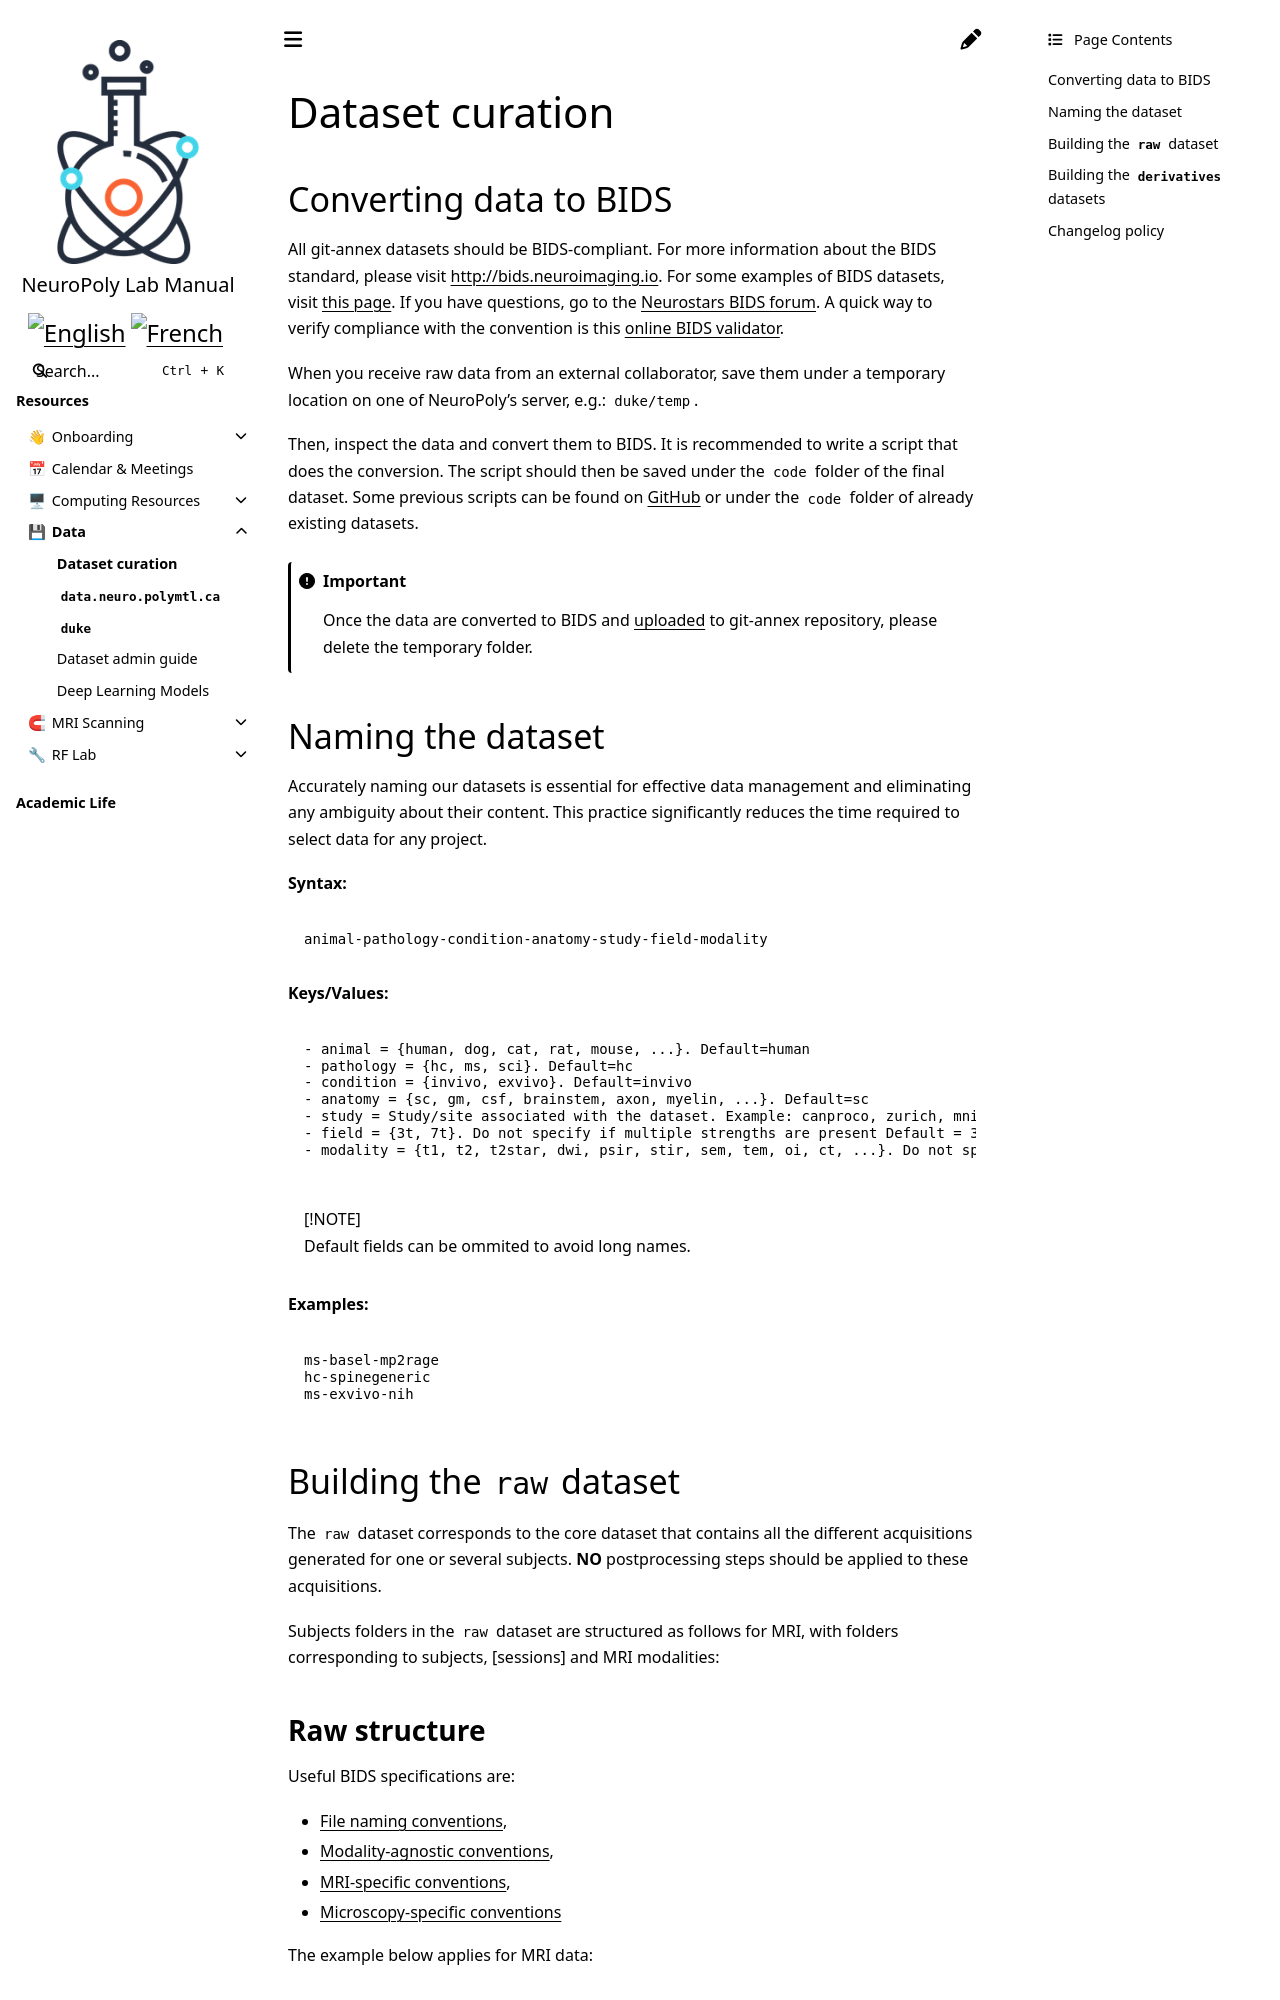

repository: neuropoly/intranet.neuro.polymtl.ca · page: data/dataset-curation.html · generator: sphinx

# Dataset curation

## Converting data to BIDS

All git-annex datasets should be BIDS-compliant. For more information about the BIDS standard, please visit [http://bids.neuroimaging.io](http://bids.neuroimaging.io). For some examples of BIDS datasets, visit [this page](https://github.com/bids-standard/bids-examples). If you have questions, go to the [Neurostars BIDS forum](https://neurostars.org/tag/bids). A quick way to verify compliance with the convention is this [online BIDS validator](https://bids-standard.github.io/bids-validator/).

When you receive raw data from an external collaborator, save them under a temporary location on one of NeuroPoly's server, e.g.: `duke/temp`.

Then, inspect the data and convert them to BIDS. It is recommended to write a script that does the conversion. The 
script should then be saved under the `code` folder of the final dataset. Some previous scripts can be found on 
[GitHub](https://github.com/neuropoly/data-management/tree/master/scripts) or under the `code` folder of already existing datasets.

```{important}
Once the data are converted to BIDS and [uploaded](git-datasets.md#upload) to git-annex repository, please delete the temporary folder.
```

## Naming the dataset

Accurately naming our datasets is essential for effective data management and eliminating any ambiguity about their content. This practice significantly reduces the time required to select data for any project.

**Syntax:**
~~~
animal-pathology-condition-anatomy-study-field-modality
~~~

**Keys/Values:**
~~~
- animal = {human, dog, cat, rat, mouse, ...}. Default=human
- pathology = {hc, ms, sci}. Default=hc
- condition = {invivo, exvivo}. Default=invivo
- anatomy = {sc, gm, csf, brainstem, axon, myelin, ...}. Default=sc
- study = Study/site associated with the dataset. Example: canproco, zurich, mni. Default=None
- field = {3t, 7t}. Do not specify if multiple strengths are present Default = 3t.
- modality = {t1, t2, t2star, dwi, psir, stir, sem, tem, oi, ct, ...}. Do not specify if multiple contrasts/modalities are present. Default=None
~~~

> [!NOTE]  
> Default fields can be ommited to avoid long names.

**Examples:**
~~~
ms-basel-mp2rage
hc-spinegeneric
ms-exvivo-nih
~~~


## Building the `raw` dataset

The `raw` dataset corresponds to the core dataset that contains all the different acquisitions generated for one or several subjects. **NO** postprocessing steps should be applied to these acquisitions.

Subjects folders in the `raw` dataset are structured as follows for MRI, with folders corresponding to subjects, [sessions] and MRI modalities:
